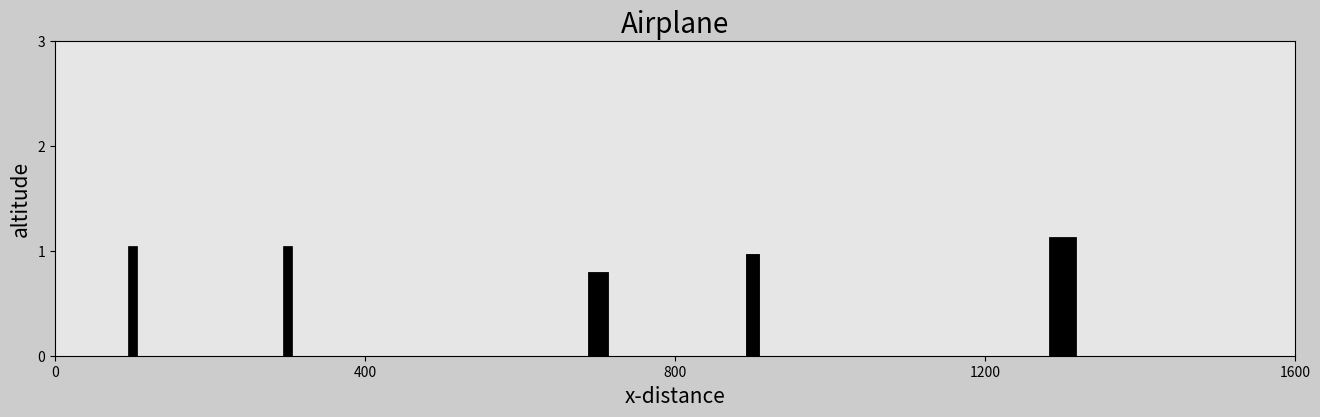

Here is the Python script that generated this plot:
import numpy as np
import matplotlib.pyplot as plt
from matplotlib.gridspec import GridSpec
from matplotlib.animation import FuncAnimation

# simulation parameters
t0 = 0              # initial time in hours
tf = 2              # final time in hours
dt = 0.005          # time step
t = np.arange(t0, tf+dt, dt)
gain = 5            # change to make the plane move faster
frames = int(len(t)/gain)

# system parameter
x = 800*t*gain          # distance travel in kilometer
altitude = 2
y = np.ones(len(t))*altitude    # altitude of the airplance

# figure and axis
fig = plt.figure(figsize=(16,9), dpi = 120, facecolor=[0.8,0.8,0.8])
gs = GridSpec(2,2)
ax = fig.add_subplot(gs[0,:],facecolor=[0.9,0.9,0.9])
ax.set_ylim(0, max(y)+1), ax.set_yticks(np.arange(0,4))
ax.set_xlim(min(x),max(x)/gain), ax.set_xticks(np.arange(x[0],x[-1]/gain+1,(x[-1]/gain)/4))
ax.set_xlabel('x-distance',fontsize=15), ax.set_ylabel("altitude",fontsize=15)
ax.set_title("Airplane", fontsize=20)

# add text
bbox = dict(boxstyle='circle',fc=(0.8,0.8,0.8),ec='r',lw=5)
time_travel = ax.text(1400,0.65,'',fontsize=20,color='k',bbox=bbox)

bbox1 = dict(boxstyle='square',fc=(0.8,0.8,0.8),ec='r',lw=2)
dist_travel = ax.text(1000,0.5,'',fontsize=20,color='k',bbox=bbox1)

# ==================== Animation ======================================
animated_line, = ax.plot([],[],'r:o',linewidth=2)
plane_1, = ax.plot([],[],'k',linewidth=10, solid_capstyle='butt')
fwl, = ax.plot([],[],'k',linewidth=5,solid_capstyle='butt')     # front left wing
fwr, = ax.plot([],[],'k',linewidth=5,solid_capstyle='butt')     # front right wing
bwl, = ax.plot([],[],'k',linewidth=4,solid_capstyle='butt')     # back left wing
bwr, = ax.plot([],[],'k',linewidth=4,solid_capstyle='butt')     # back right wing

# dotted points
dot = np.zeros(frames)
idx = int(20/gain)
for i in range(0, frames):
    if i == idx:
        dot[i] = x[idx]
        idx+=int(20/gain)
    else:
        dot[i] = x[idx-int(20/gain)]


# static figure elements e.g houses -> skyscrapper
house_1 = ax.plot([100,100],[0,1],'k',linewidth=7)
house_2 = ax.plot([300,300],[0,1],'k',linewidth=7)
house_3 = ax.plot([700,700],[0,.7],'k',linewidth=15)
house_4 = ax.plot([900,900],[0,.9],'k',linewidth=10)
house_5 = ax.plot([1300,1300],[0,1],'k',linewidth=20)

# update the plot at each frame
def update_plot(frame):
    animated_line.set_data(dot[:frame], y[:frame])
    plane_1.set_data([x[frame]-50, x[frame]+50],[y[frame]])
    fwl.set_data([x[frame]+25,x[frame]],[y[frame], y[frame]+0.4])
    fwr.set_data([x[frame]+25,x[frame]],[y[frame], y[frame]-0.4])
    bwl.set_data([x[frame]-35,x[frame]-50],[y[frame], y[frame]+0.18])
    bwr.set_data([x[frame]-35,x[frame]-50],[y[frame], y[frame]-0.18])
    time_travel.set_text(f'{t[frame]*gain:.1f} hrs')
    dist_travel.set_text(f'{int(x[frame])} km')

    return animated_line, fwl, fwr, bwl, bwr, plane_1

animation = FuncAnimation(fig, update_plot, frames=frames, interval=20, repeat=True)
plt.show()